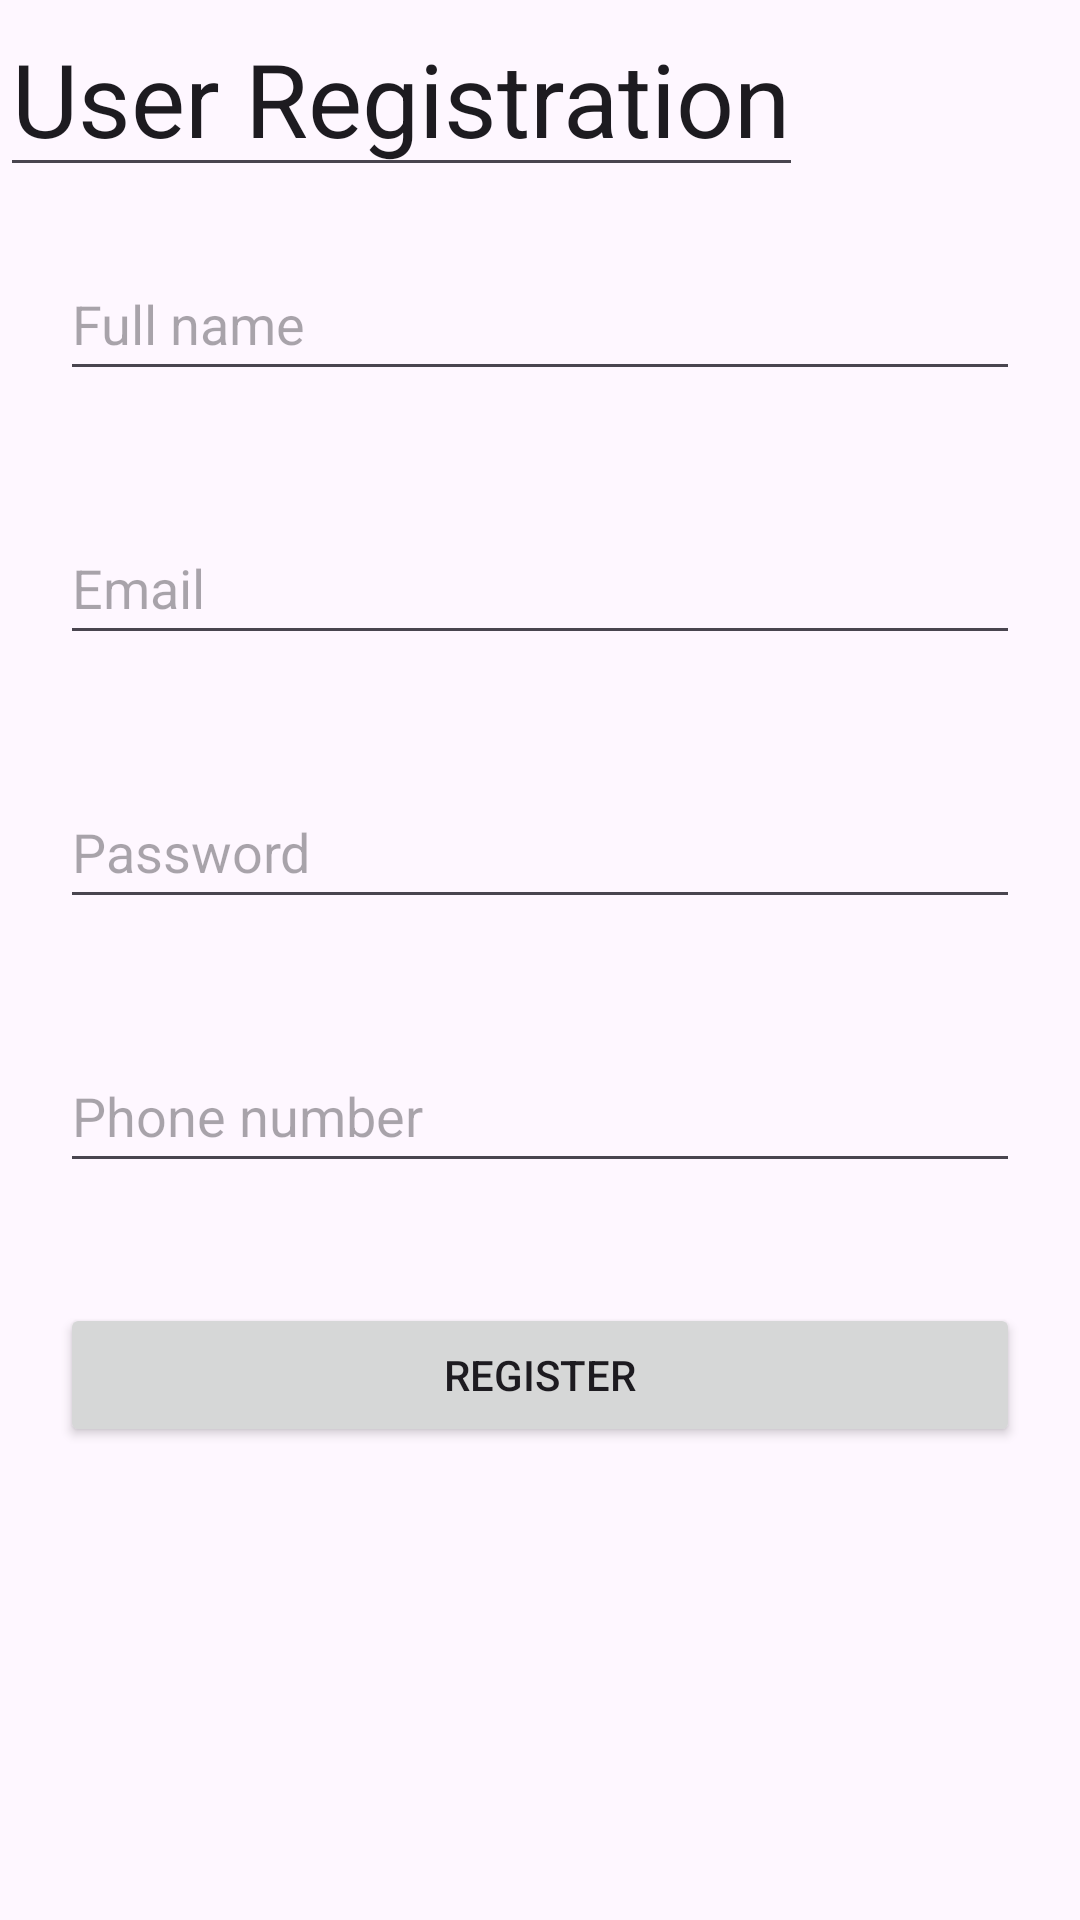

Reconstruct the res/layout file that produces this screen, plus the resources it refers to.
<!-- AndroidManifest.xml: application theme Theme.FinalApplicationBasel -->
<!-- res/layout/activity_register2.xml -->
<?xml version="1.0" encoding="utf-8"?>
<LinearLayout xmlns:android="http://schemas.android.com/apk/res/android"
    android:id="@+id/main"
    android:layout_width="match_parent"
    android:layout_height="match_parent"
    android:orientation="vertical">

    <EditText
        android:id="@+id/TextView"
        android:layout_width="wrap_content"
        android:layout_height="wrap_content"
        android:text="User Registration"
        android:textSize="34sp" />

    <EditText
        android:id="@+id/EtFullName"
        android:layout_width="match_parent"
        android:layout_height="wrap_content"
        android:layout_margin="20dp"
        android:hint="Full name"
        android:minHeight="48dp" />

    <EditText
        android:id="@+id/etEmail"
        android:layout_width="match_parent"
        android:layout_height="wrap_content"
        android:layout_margin="20dp"
        android:hint="Email"
        android:minHeight="48dp" />

    <EditText
        android:id="@+id/etPassword"
        android:layout_width="match_parent"
        android:layout_height="wrap_content"
        android:layout_margin="20dp"
        android:hint="Password"
        android:minHeight="48dp" />

    <EditText
        android:id="@+id/etPhone"
        android:layout_width="match_parent"
        android:layout_height="wrap_content"
        android:layout_margin="20dp"
        android:hint="Phone number"
        android:minHeight="48dp" />

    <Button
        android:id="@+id/btnRegister"
        android:layout_width="match_parent"
        android:layout_height="wrap_content"
        android:layout_margin="20dp"
        android:text="Register" />
</LinearLayout>
<!-- resources referenced by this layout -->
<resources>
  <style name="Theme.FinalApplicationBasel" parent="Base.Theme.FinalApplicationBasel" />
  <style name="Base.Theme.FinalApplicationBasel" parent="Theme.Material3.DayNight">
          
          
      </style>
</resources>
